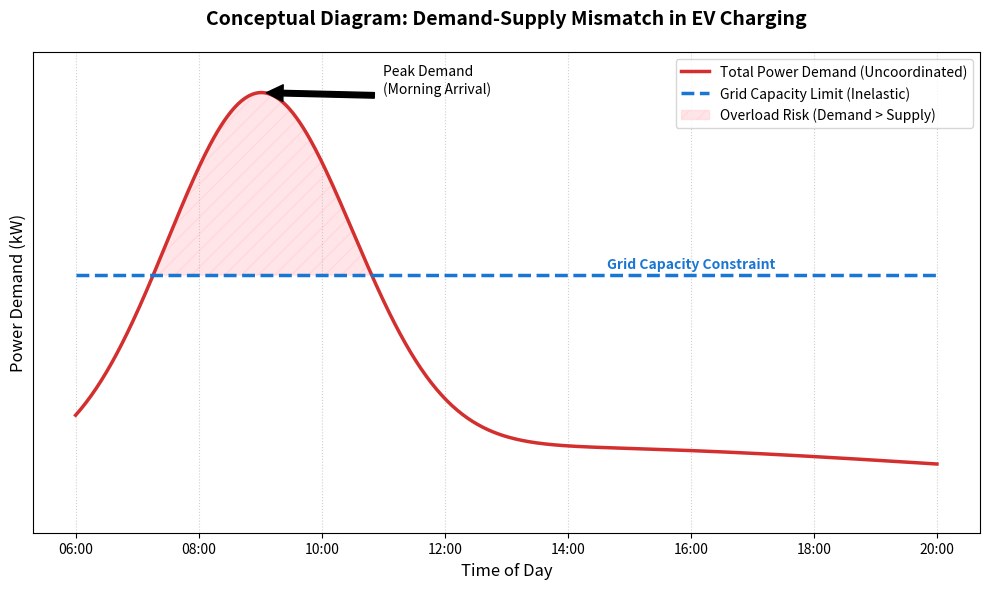

Write Python code to recreate this figure.
import numpy as np
import matplotlib.pyplot as plt
from scipy.stats import norm

# 1. 설정: 시간 축 (오전 6시 ~ 오후 8시)
x = np.linspace(6, 20, 500)  # 6:00 to 20:00

# 2. 공급(Supply): 고정된 전력망 용량 (Grid Capacity)
capacity_limit = 75
y_capacity = np.full_like(x, capacity_limit)

# 3. 수요(Demand): 비제어 충전 수요 (Uncoordinated Charging)
# 오전 9시(9.0)를 중심으로 하는 정규분포(Gaussian)를 사용하여 피크를 모델링
# loc=9.0 (오전 9시 피크), scale=1.5 (분산 정도)
y_demand_norm = norm.pdf(x, loc=9.0, scale=1.5)
# 높이를 조정하여 Capacity를 초과하도록 스케일링 (최대값 약 100)
y_demand = y_demand_norm / y_demand_norm.max() * 105 

# 4. 기본 부하(Base Load): 건물 기본 전력 사용량 (선택 사항)
# 완만한 곡선으로 바닥에 깔아줌
y_base = 20 + 5 * np.sin((x - 6) / 14 * np.pi) 

# --- 그래프 그리기 ---
plt.figure(figsize=(10, 6))

# A. 수요 곡선 (Demand Curve)
plt.plot(x, y_demand + y_base, color='#D32F2F', linewidth=2.5, label='Total Power Demand (Uncoordinated)')
# (참고) 순수 충전 부하만 보여줄지, 건물 부하를 합칠지는 선택 가능. 여기선 합쳐서 표현.

# B. 공급 한계선 (Capacity Line)
plt.plot(x, y_capacity, color='#1976D2', linestyle='--', linewidth=2.5, label='Grid Capacity Limit (Inelastic)')

# C. 영역 채우기 (Highlight Overload)
# 수요가 공급을 초과하는 위험 구간 (Overload Risk)
y_total = y_demand + y_base
plt.fill_between(x, y_capacity, y_total, 
                 where=(y_total > y_capacity), 
                 interpolate=True, color='#FFCDD2', alpha=0.5, hatch='//', label='Overload Risk (Demand > Supply)')

# D. 스타일링 및 주석 (Annotation)
plt.title('Conceptual Diagram: Demand-Supply Mismatch in EV Charging', fontsize=14, pad=20, fontweight='bold')
plt.xlabel('Time of Day', fontsize=12)
plt.ylabel('Power Demand (kW)', fontsize=12)

# X축 틱 설정 (시간 표시)
plt.xticks(np.arange(6, 21, 2), [f'{h:02d}:00' for h in np.arange(6, 21, 2)])
# Y축 틱 제거 (개념도이므로 구체적 수치는 숨김)
plt.yticks([]) 

# 화살표 주석 추가
peak_x = 9.0
peak_y = y_total.max()
plt.annotate('Peak Demand\n(Morning Arrival)', xy=(peak_x, peak_y), xytext=(peak_x + 2, peak_y),
             arrowprops=dict(facecolor='black', shrink=0.05), fontsize=10)

plt.text(16, capacity_limit + 2, 'Grid Capacity Constraint', color='#1976D2', fontweight='bold', ha='center')

# 범례 및 그리드
plt.legend(loc='upper right', frameon=True)
plt.grid(True, linestyle=':', alpha=0.6)
plt.ylim(0, 140)

# 저장 및 출력
plt.tight_layout()
plt.savefig('fig1_conceptual_diagram.png', dpi=300)
plt.show()